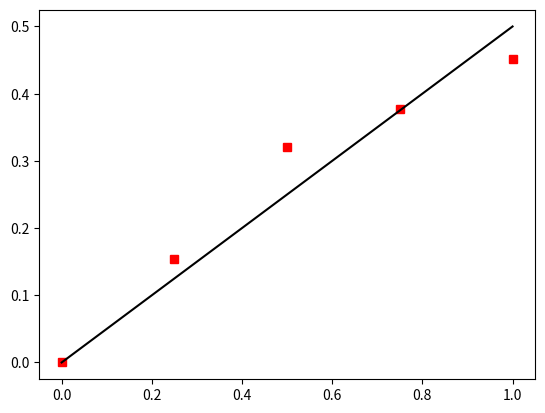
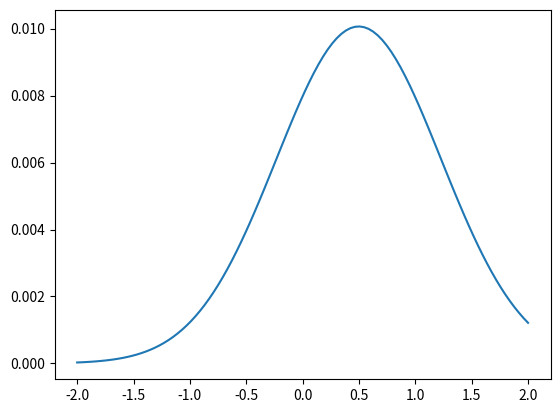
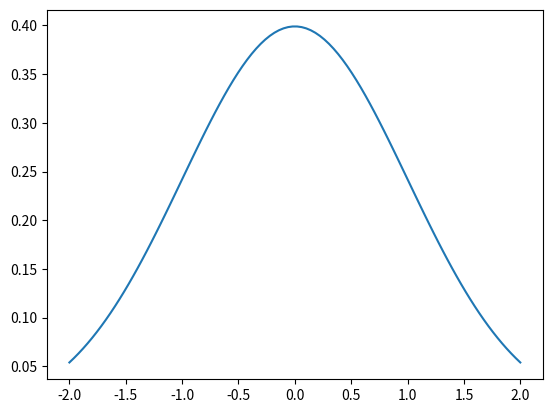
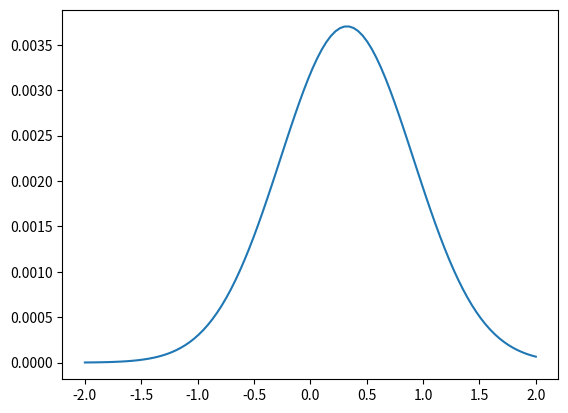
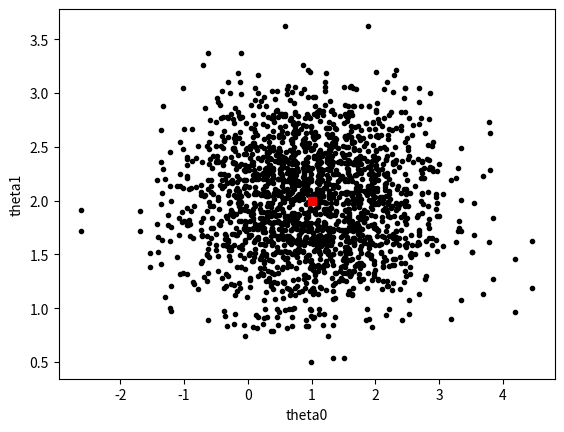
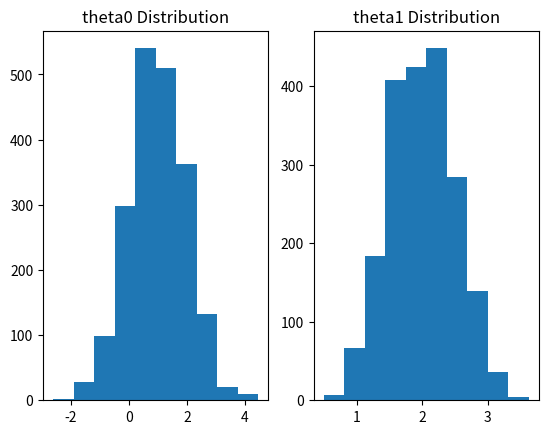
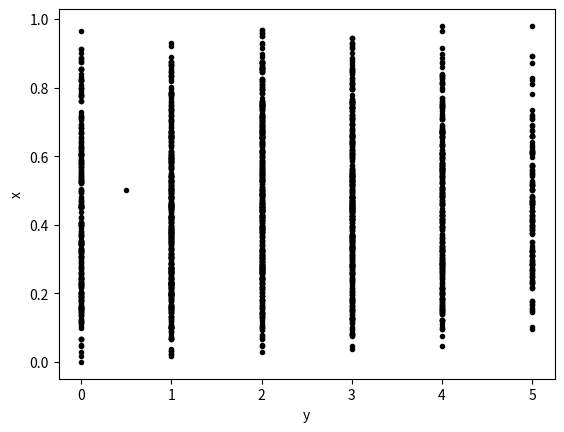
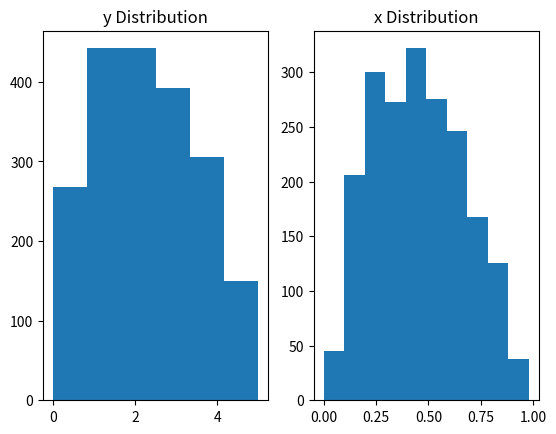
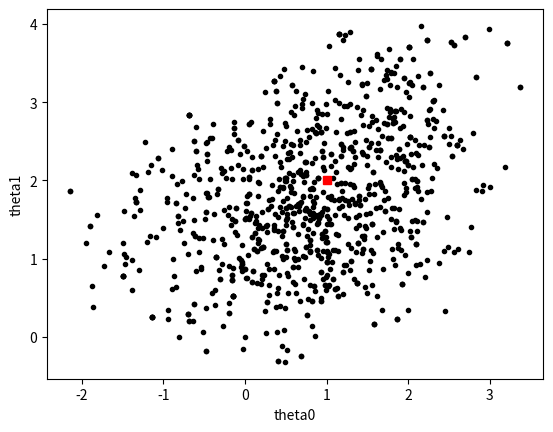
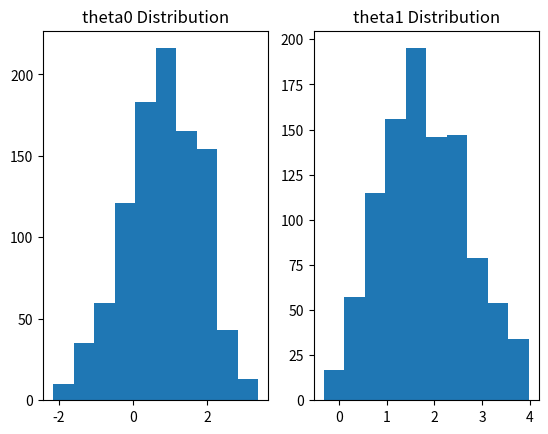
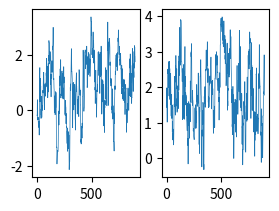

These figures' Python source, in order:
# [redacted]
# Post 4 Code

import numpy as np
import matplotlib.pyplot as plt
from scipy.stats import norm

#Example of Bayes Rule

X = np.linspace(0,1,5)
x = np.linspace(0,1,100)
Y = 0.5 * X
y = 0.5 * x
e = np.random.normal(0,Y/2,size = len(X))
Y = Y + e

plt.figure()
plt.plot(X,Y,'rs')
plt.plot(x,y,'k')

#Define Prior
slope_mean = 0
slope_std = 1
slopes = np.linspace(-2,2,100)
prior = norm.pdf(slopes, loc = slope_mean, scale = slope_std)

#Define Likelihood Function
error_mean = 0
error_std = 1
like = [np.prod(norm.pdf(slope * X - Y, loc = error_mean, scale = error_std)) for slope in slopes]

#Define Posterior
post = like * prior

plt.figure()
plt.plot(slopes,like)

plt.figure()
plt.plot(slopes,prior)

plt.figure()
plt.plot(slopes,post)

#%% Part 1 Gibbs Sampling

# 2 Uncorrelated Normal Distributions
theta = np.array([0.5,0.5])
mu_0 = 1
mu_1 = 2
sigma_0 = 1
sigma_1 = 0.5

p = len(theta)
K = 1000 # number of samples
theta_gibbs = np.zeros([K*p,p])

j = 0
for k in np.arange(K):
    for i in np.arange(p):
        if i == 0:
            mu = mu_0
            sigma = sigma_0
        else:
            mu = mu_1
            sigma = sigma_1
        theta[i] = np.random.normal(mu,sigma)
        theta_gibbs[j,:] = theta
        j = j + 1

plt.figure()
plt.plot(theta_gibbs[:,0],theta_gibbs[:,1],'k.')
plt.plot(mu_0,mu_1,'rs')
plt.xlabel('theta0')
plt.ylabel('theta1')

plt.figure()
plt.subplot(1,2,1)
plt.hist(theta_gibbs[:,0])
plt.title('theta0 Distribution')

plt.subplot(1,2,2)
plt.hist(theta_gibbs[:,1])
plt.title('theta1 Distribution')

# 2 Uncorrelated Binomial and Beta Distributions
theta = np.array([0.5,0.5])
n = 5
alpha = 2
beta = 2

p = len(theta)
theta_gibbs = np.zeros([K*p,p])
theta_gibbs[0,:] = theta

j = 0
for k in np.arange(K-1):
    for i in np.arange(p):
        if i == 0:
            y = theta_gibbs[k,1]
            theta[i] = np.random.binomial(n,y)
        else:
            x = theta_gibbs[k,0]
            theta[i] = np.random.beta(x+alpha,n-x+beta)
        theta_gibbs[j+1,:] = theta
        j = j + 1
        
plt.figure()
plt.plot(theta_gibbs[:,0],theta_gibbs[:,1],'k.')
plt.xlabel('y')
plt.ylabel('x')

plt.figure()
plt.subplot(1,2,1)
plt.hist(theta_gibbs[:,0],bins = 6)
plt.title('y Distribution')

plt.subplot(1,2,2)
plt.hist(theta_gibbs[:,1])
plt.title('x Distribution')

# 4 Correlated Distributions based on Data
# (Not a fan of how some parameters are modeled)
# import pandas as pd
# from scipy.stats import chi2

# dfA = pd.DataFrame({'A': [62,60,63,50]})
# dfB = pd.DataFrame({'B':[63,67,71,64,65,66]})
# dfC = pd.DataFrame({'C':[68,66,71,67,68,68]})
# dfD = pd.DataFrame({'D':[56,62,60,61,63,64,63,59]})

# Y = pd.concat([dfA,dfB,dfC,dfD], ignore_index=True, axis=1)

# J = len(Y.columns)
# nj = Y.count()
# n = sum(nj)
# K = 1000
# p = 7

# #Initalize Parameters
# theta_gibbs = np.zeros([K*p,p])
# theta = np.random.uniform(low = 0, high = 100, size = 7)
# theta_gibbs[0,:] = theta

# j = 0
# for k in np.arange(K-1):
#     for i in np.arange(p):
#         #Condition over theta_j 0,1,2,3 (theta[0:3])
#         if i <= 3:
#             t2 = theta[6]
#             sigma2 = theta[5]
#             y_hat = np.mean(Y.loc[:,i])
#             theta_hat_j = (1/t2*mu+nj[i]/sigma2*y_hat)/(1/t2+nj[i]/sigma2)
#             V_hat = 1/(1/t2+nj[i]/sigma2)
#             theta[i] = np.random.normal(theta_hat_j,V_hat)
#         #Condition over mu (theta[4])
#         elif i == 4:
#             mu_hat = np.mean(theta[0:3])
#             t2 = theta[6]
#             theta[i] = np.random.normal(mu_hat,t2/J)
#         #Conditon over sigma**2 (theta[5])
#         elif i == 5:
#             A = np.zeros(Y.shape)
#             for jj in np.arange(J): #select column of Y
#                 for ii in np.arange(nj[jj]): #select row of Y
#                     A[ii,jj] = (Y.loc[ii,jj] - theta[jj])**2
#             sigma2_hat = 1/n*np.sum(A)
#             invX2 = chi2.rvs(n)
#             theta[i] = invX2
#         #Condition over t**2 (theta[6])
#         elif i == 6:
#             mu = theta[4]
#             t2_hat = 1/(J-1)*np.sum((theta[0:3]-mu)**2)
#             invX2 = chi2.rvs(J-1)
#             theta[i] = invX2
#         theta_gibbs[j+1,:] = theta
#         j = j + 1
            
# plt.figure()
# for i in np.arange(p):
#     plt.subplot(2,4,i+1)
#     plt.hist(theta_gibbs[:,i])

# plt.figure()
# shave = np.arange(100,K)
# for i in np.arange(p):
#     plt.subplot(2,4,i+1)
#     plt.plot(np.arange(len(theta_gibbs[shave,i])),theta_gibbs[shave,i],linewidth=0.5)
    
#%% Part 2 Metropolis Hastings Algorithm
from scipy.stats import multivariate_normal

# 2 Uncorrelated Normal Distributions
theta = np.array([0.5,0.5])
mu_0 = 1
mu_1 = 2
MU = np.array([mu_0,mu_1])
SIGMA = np.array([[1,0.2],[0.2,1]])

p = len(theta)
K = 1000 # number of samples
theta_mh = np.zeros([K,p])

C = np.eye(p) * 0.2
posterior = multivariate_normal(mean=MU,cov=SIGMA)

for k in np.arange(K-1):
    #Generate Proposal
    theta_proposal = np.random.multivariate_normal(theta,C)
    proposalx = multivariate_normal(mean=theta,cov=C)
    proposaly = multivariate_normal(mean=theta_proposal,cov=C)
    
    px = posterior.pdf(theta)
    py = posterior.pdf(theta_proposal)
    Qxy = proposaly.pdf(theta)
    Qyx = proposalx.pdf(theta_proposal)
    
    #Calculate Alpha
    alpha = min([py/px*Qxy/Qyx,1])
    #Solve for theta_mh[k+1]
    if alpha > np.random.uniform(low = 0, high = 1):
        theta_mh[k+1] = theta_proposal
    else:
        theta_mh[k+1] = theta
    
    #Update theta
    theta = theta_mh[k+1]

plt.figure()
plt.plot(theta_mh[:,0],theta_mh[:,1],'k.')
plt.plot(mu_0,mu_1,'rs')
plt.xlabel('theta0')
plt.ylabel('theta1')

plt.figure()
plt.subplot(1,2,1)
plt.hist(theta_mh[:,0])
plt.title('theta0 Distribution')

plt.subplot(1,2,2)
plt.hist(theta_mh[:,1])
plt.title('theta1 Distribution')

plt.figure()
shave = np.arange(100,K)
for i in np.arange(p):
    plt.subplot(2,4,i+1)
    plt.plot(np.arange(len(theta_mh[shave,i])),theta_mh[shave,i],linewidth=0.5)